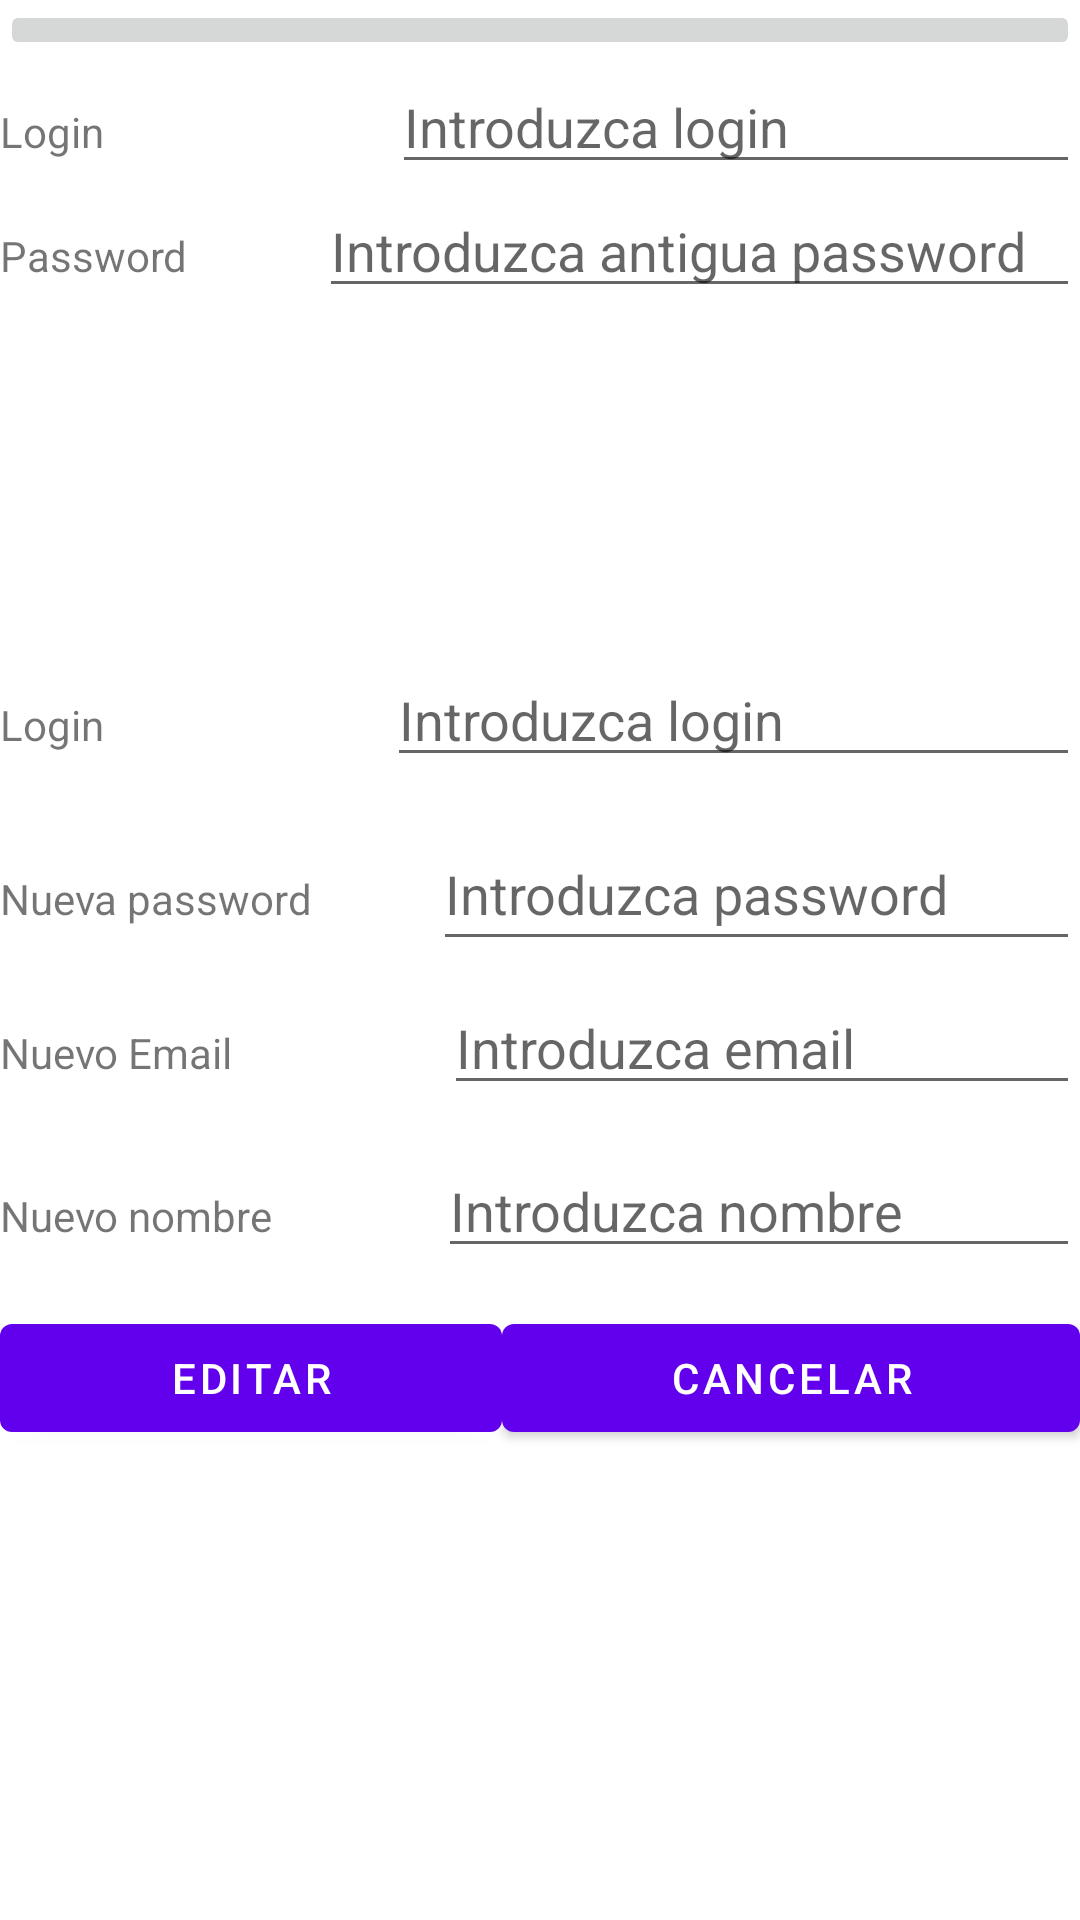

Write the Android layout XML for this screen, with the resource values it uses.
<!-- AndroidManifest.xml: application theme Theme.Bicigal -->
<!-- res/layout/user_edit_activity.xml -->
<?xml version="1.0" encoding="utf-8"?>
<RelativeLayout xmlns:android="http://schemas.android.com/apk/res/android"
    xmlns:app="http://schemas.android.com/apk/res-auto"
    xmlns:tools="http://schemas.android.com/tools"
    android:layout_width="match_parent"
    android:layout_height="match_parent">

    <LinearLayout
        android:id="@+id/lyt_first"
        android:layout_width="match_parent"
        android:layout_height="match_parent"
        android:orientation="vertical"
        android:weightSum="1">

        <LinearLayout
            android:id="@+id/lyt_head"
            android:layout_width="match_parent"
            android:layout_height="match_parent"
            android:orientation="vertical"
            android:layout_weight="0.33">

            <ImageButton
                android:id="@+id/imageButton"
                android:layout_width="match_parent"
                android:layout_height="wrap_content"
                tools:srcCompat="@tools:sample/avatars" />

            <LinearLayout
                android:id="@+id/lyt_antiguoLogin"
                android:layout_width="match_parent"
                android:layout_height="wrap_content"
                android:orientation="horizontal">

                <TextView
                    android:id="@+id/lyt_antiguoLog"
                    android:layout_width="wrap_content"
                    android:layout_height="wrap_content"
                    android:layout_weight="1"
                    android:text="Login " />

                <EditText
                    android:id="@+id/id_AntiguoLog"
                    android:layout_width="wrap_content"
                    android:layout_height="wrap_content"
                    android:layout_weight="1"
                    android:hint="Introduzca login" />
            </LinearLayout>

            <LinearLayout
                android:layout_width="match_parent"
                android:layout_height="match_parent"
                android:orientation="horizontal">

                <TextView
                    android:id="@+id/textView14"
                    android:layout_width="wrap_content"
                    android:layout_height="wrap_content"
                    android:layout_weight="1"
                    android:text="Password" />

                <EditText
                    android:id="@+id/id_AntiguaPass"
                    android:layout_width="wrap_content"
                    android:layout_height="wrap_content"
                    android:layout_weight="1"
                    android:ems="10"
                    android:hint="Introduzca antigua password"
                    android:inputType="textPassword" />

            </LinearLayout>

        </LinearLayout>

        <LinearLayout
            android:id="@+id/lyt_body"
            android:layout_width="match_parent"
            android:layout_height="match_parent"
            android:orientation="vertical"
            android:layout_weight="0.33"
            android:weightSum="0.8">

            <LinearLayout
                android:id="@+id/lyt_login"
                android:layout_width="match_parent"
                android:layout_height="match_parent"
                android:layout_weight="0.2"
                android:orientation="horizontal"
                >

                <TextView
                    android:id="@+id/text_login"
                    android:layout_width="wrap_content"
                    android:layout_height="wrap_content"
                    android:layout_weight="1"
                    android:text="Login" />

                <EditText
                    android:id="@+id/id_login"
                    android:layout_width="wrap_content"
                    android:layout_height="wrap_content"
                    android:layout_weight="1"
                    android:hint="Introduzca login" />
            </LinearLayout>

            <LinearLayout
                android:id="@+id/lyt_password"
                android:layout_width="match_parent"
                android:layout_height="match_parent"
                android:layout_weight="0.2"
                android:orientation="horizontal">

                <TextView
                    android:id="@+id/text_pass"
                    android:layout_width="wrap_content"
                    android:layout_height="wrap_content"
                    android:layout_weight="1"
                    android:text="Nueva password" />

                <EditText
                    android:id="@+id/id_password"
                    android:layout_width="wrap_content"
                    android:layout_height="wrap_content"
                    android:layout_weight="1"
                    android:minHeight="48dp"
                    android:hint="Introduzca password" />
            </LinearLayout>

            <LinearLayout
                android:id="@+id/lyt_email"
                android:layout_width="match_parent"
                android:layout_height="match_parent"
                android:layout_weight="0.2"
                android:orientation="horizontal">

                <TextView
                    android:id="@+id/txt_email"
                    android:layout_width="wrap_content"
                    android:layout_height="wrap_content"
                    android:layout_weight="1"
                    android:text="Nuevo Email" />

                <EditText
                    android:id="@+id/id_email"
                    android:layout_width="wrap_content"
                    android:layout_height="wrap_content"
                    android:layout_weight="1"
                    android:hint="Introduzca email" />
            </LinearLayout>

            <LinearLayout
                android:id="@+id/lyt_name"
                android:layout_width="match_parent"
                android:layout_height="match_parent"
                android:layout_weight="0.2"
                android:orientation="horizontal">

                <TextView
                    android:id="@+id/txt_name"
                    android:layout_width="wrap_content"
                    android:layout_height="wrap_content"
                    android:layout_weight="1"
                    android:text="Nuevo nombre" />

                <EditText
                    android:id="@+id/id_name"
                    android:layout_width="wrap_content"
                    android:layout_height="wrap_content"
                    android:layout_weight="1"
                    android:hint="Introduzca nombre" />
            </LinearLayout>

        </LinearLayout>

        <LinearLayout
            android:id="@+id/lyt_foot"
            android:layout_width="match_parent"
            android:layout_height="match_parent"
            android:orientation="vertical"
            android:layout_weight="0.33">

            <LinearLayout
                android:layout_width="match_parent"
                android:layout_height="match_parent"
                android:orientation="horizontal">

                <Button
                    android:id="@+id/id_edit"
                    android:layout_width="wrap_content"
                    android:layout_height="wrap_content"
                    android:layout_weight="1"
                    android:text="Editar" />

                <Button
                    android:id="@+id/id_cancel"
                    android:layout_width="wrap_content"
                    android:layout_height="wrap_content"
                    android:layout_weight="1"
                    android:text="Cancelar" />
            </LinearLayout>
        </LinearLayout>
    </LinearLayout>

</RelativeLayout>
<!-- resources referenced by this layout -->
<resources>
  <style name="Theme.Bicigal" parent="Theme.MaterialComponents.DayNight.DarkActionBar">
          
          <item name="colorPrimary">@color/purple_500</item>
          <item name="colorPrimaryVariant">@color/purple_700</item>
          <item name="colorOnPrimary">@color/white</item>
          
          <item name="colorSecondary">@color/teal_200</item>
          <item name="colorSecondaryVariant">@color/teal_700</item>
          <item name="colorOnSecondary">@color/black</item>
          
          <item name="android:statusBarColor" tools:targetApi="l">?attr/colorPrimaryVariant</item>
          
      </style>
  <!-- not gathered from this repository: default colours our renderer supplied (Android Studio template values) -->
  <color name="purple_500">#FF6200EE</color>
  <color name="purple_700">#FF3700B3</color>
  <color name="teal_200">#FF03DAC5</color>
  <color name="teal_700">#FF018786</color>
  <color name="black">#FF000000</color>
  <color name="white">#FFFFFFFF</color>
</resources>
